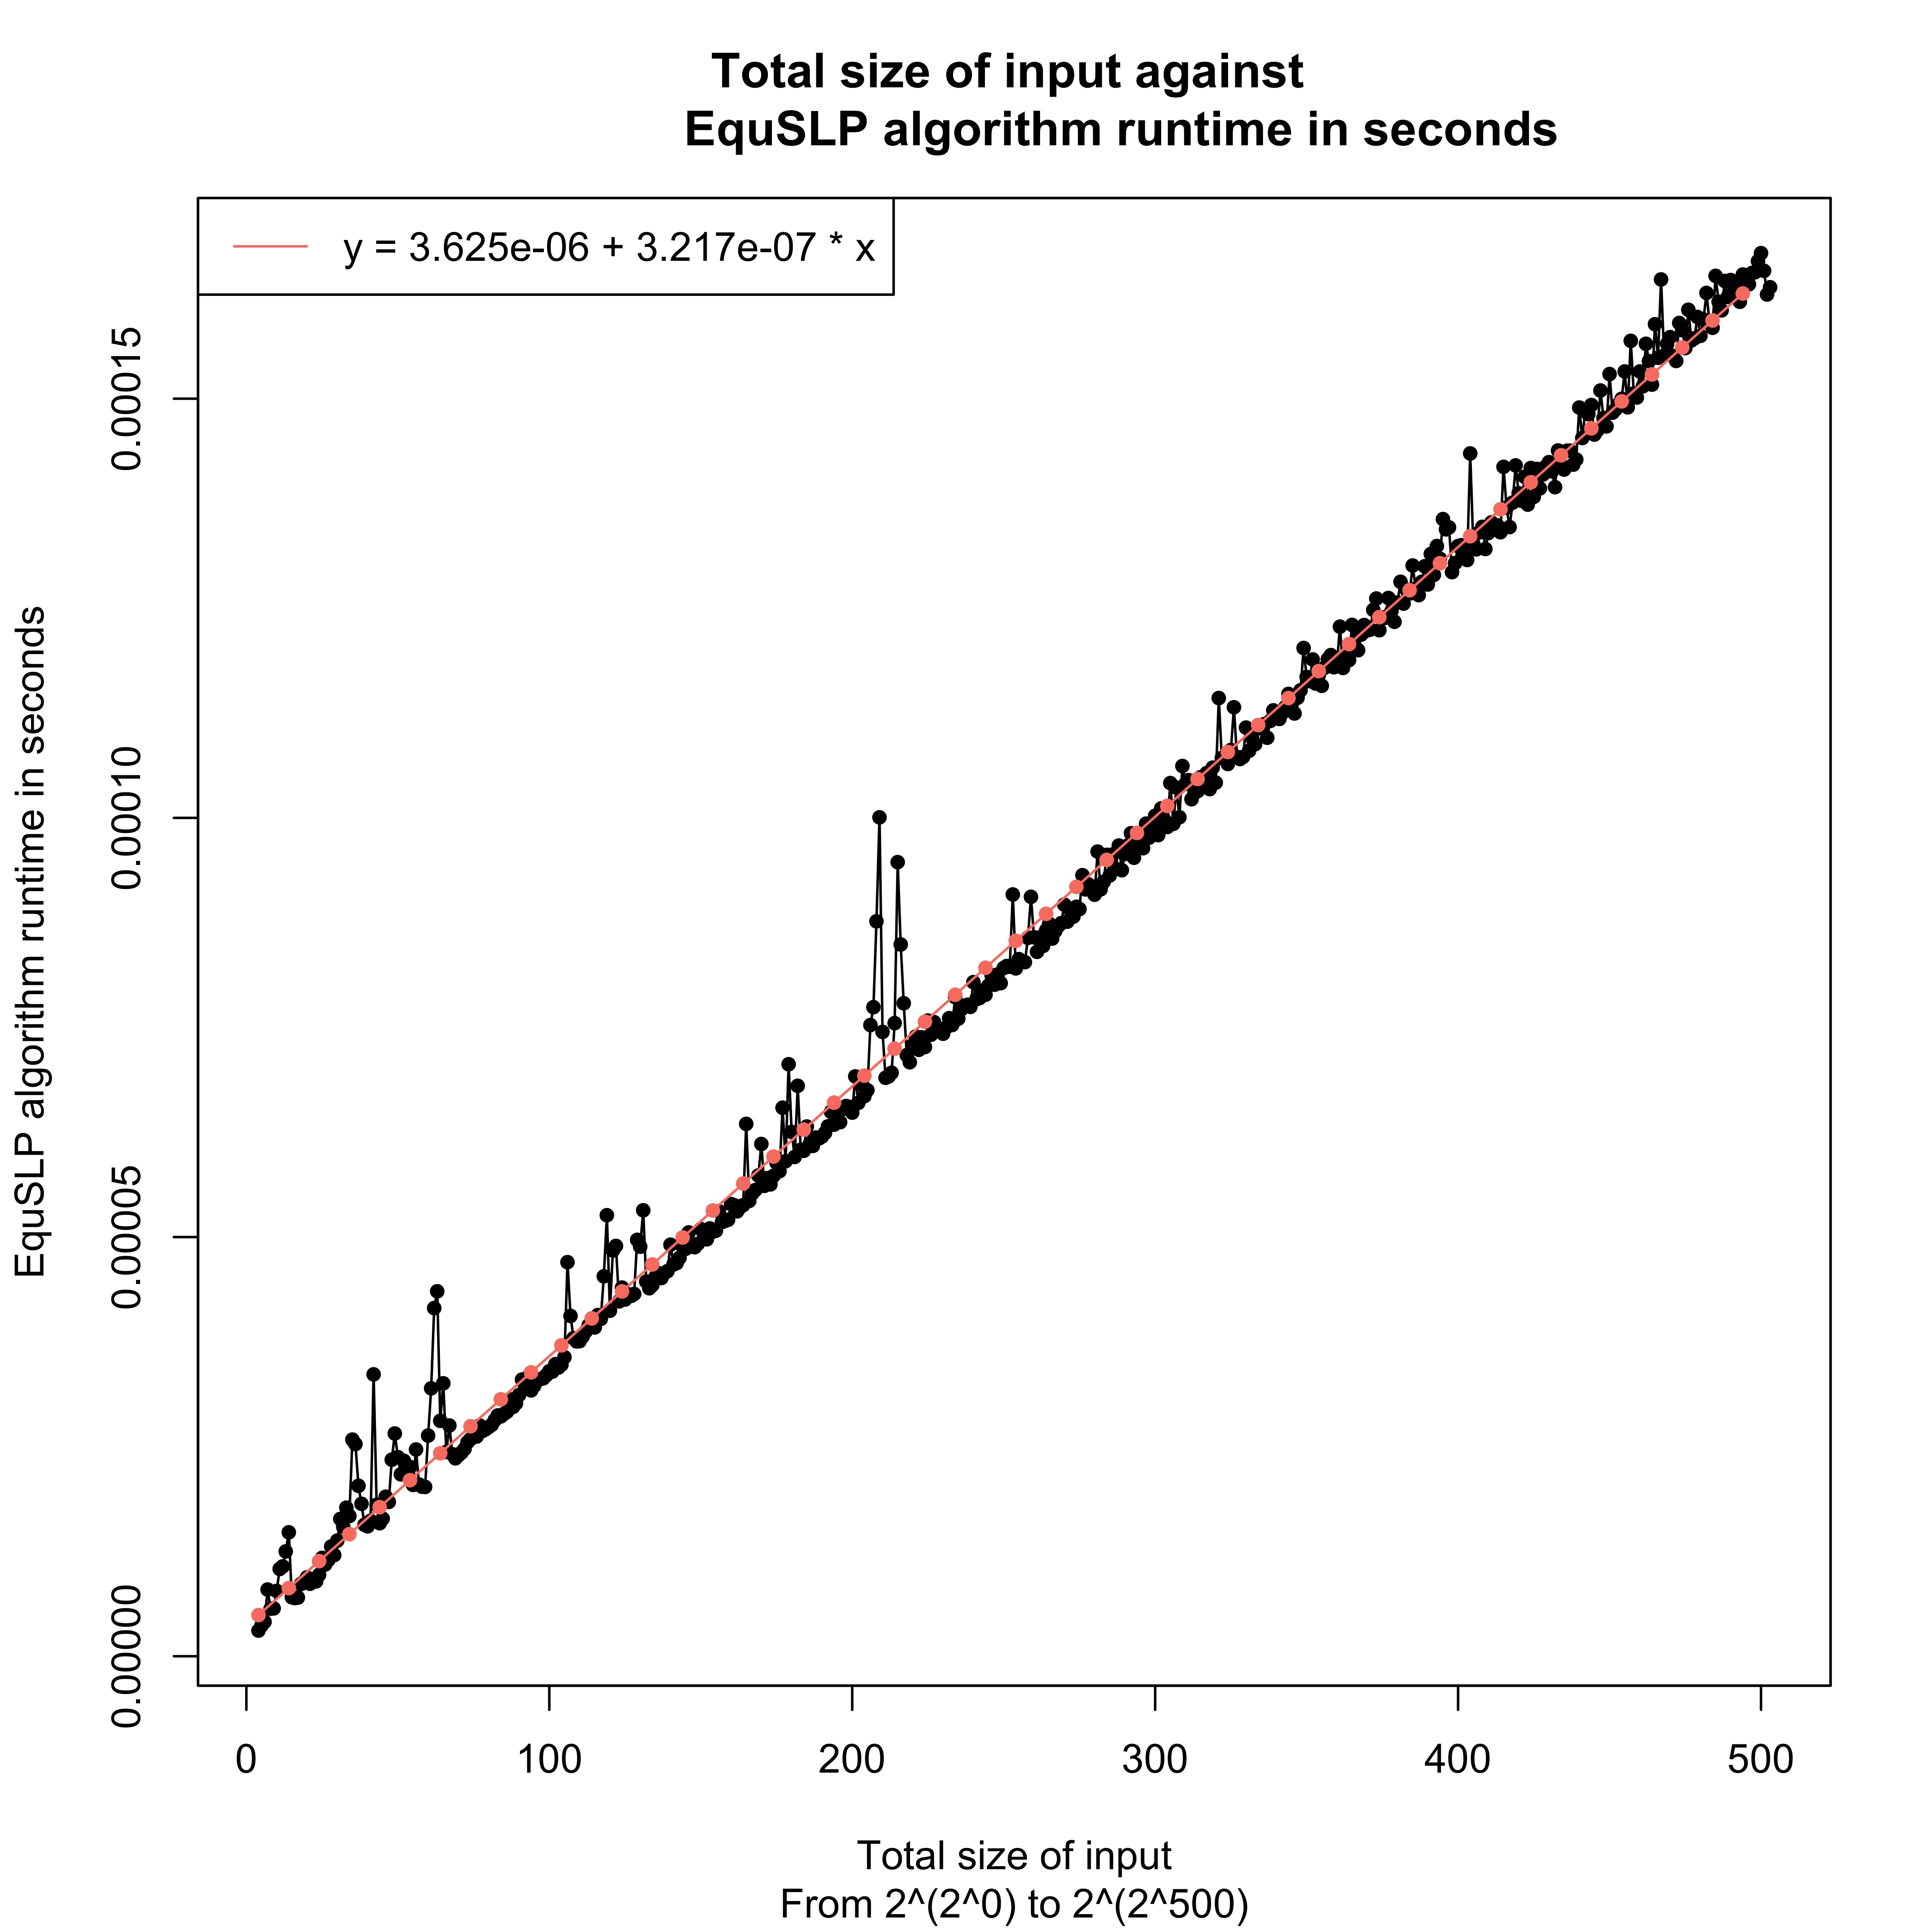

The data file committed next to this chart (first rows):
len, bits, seconds
4, 8, 3.062009811401367e-06
5, 8, 3.659963607788086e-06
6, 8, 4.101753234863281e-06
7, 8, 7.956981658935547e-06
8, 8, 5.674123764038086e-06
9, 8, 5.710840225219726e-06
10, 8, 7.790088653564453e-06
11, 8, 1.0415077209472656e-05
12, 8, 1.0715723037719727e-05
13, 8, 1.2501955032348632e-05
14, 8, 1.4779806137084961e-05
15, 8, 7.037878036499023e-06
16, 8, 6.937980651855469e-06
17, 8, 7.000207901000977e-06
18, 8, 8.607149124145508e-06
19, 8, 8.870124816894531e-06
20, 8, 9.40394401550293e-06
21, 8, 8.646965026855469e-06
22, 8, 9.021043777465821e-06
23, 8, 8.93092155456543e-06
24, 8, 9.71221923828125e-06
25, 8, 1.1733055114746095e-05
26, 8, 1.0944604873657227e-05
27, 8, 1.1456012725830077e-05
28, 8, 1.3082981109619141e-05
29, 8, 1.2063980102539063e-05
30, 8, 1.3787031173706054e-05
31, 8, 1.6375064849853516e-05
32, 8, 1.53961181640625e-05
33, 8, 1.7724275588989256e-05
34, 8, 1.6728639602661134e-05
35, 8, 2.5836944580078124e-05
36, 8, 2.5308847427368165e-05
37, 8, 2.0328044891357422e-05
38, 8, 1.8181800842285157e-05
39, 8, 1.567578315734863e-05
40, 8, 1.5501976013183593e-05
41, 8, 1.6157865524291992e-05
42, 8, 3.362202644348144e-05
43, 8, 1.8066883087158205e-05
44, 8, 1.5866994857788086e-05
45, 8, 1.6411781311035156e-05
46, 8, 1.9025802612304687e-05
47, 8, 1.8408775329589845e-05
48, 8, 2.3442745208740233e-05
49, 8, 2.6569843292236326e-05
50, 8, 2.3745059967041014e-05
51, 8, 2.1696090698242188e-05
52, 8, 2.3308992385864258e-05
53, 8, 2.2300958633422853e-05
54, 8, 2.257204055786133e-05
55, 8, 2.0437955856323242e-05
56, 8, 2.4658203125e-05
57, 8, 2.0477771759033203e-05
58, 8, 2.0224809646606444e-05
59, 8, 2.019810676574707e-05
60, 8, 2.632021903991699e-05
61, 8, 3.195810317993164e-05
62, 8, 4.152488708496094e-05
63, 8, 4.352688789367676e-05
... 440 more rows
